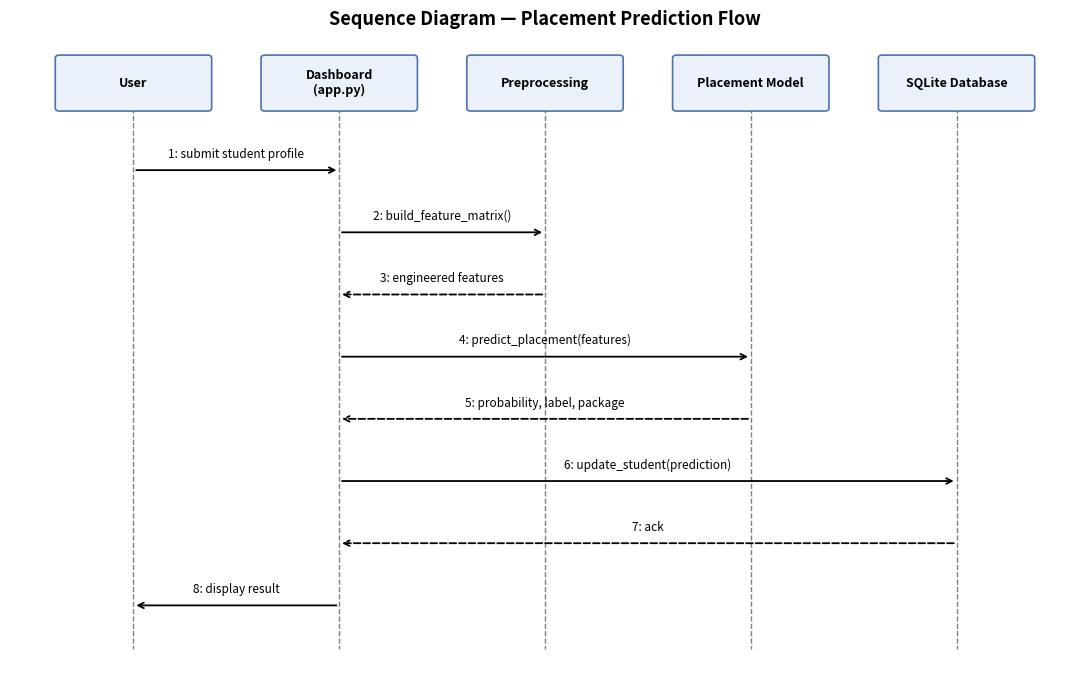

Reproduce this figure in Python.
try:
    import matplotlib  # type: ignore[import-not-found]
    matplotlib.use("Agg")
    import matplotlib.pyplot as plt  # type: ignore[import-not-found]
    import matplotlib.patches as patches  # type: ignore[import-not-found]
except ImportError as e:
    print(f"Error: matplotlib is not installed. Please install it using 'pip install matplotlib'. Details: {e}")
    exit(1)

actors = ["User", "Dashboard\n(app.py)", "Preprocessing", "Placement Model", "SQLite Database"]
x_positions = [0, 2.5, 5, 7.5, 10]

messages = [
    (0, 1, "1: submit student profile", False),
    (1, 2, "2: build_feature_matrix()", False),
    (2, 1, "3: engineered features", True),
    (1, 3, "4: predict_placement(features)", False),
    (3, 1, "5: probability, label, package", True),
    (1, 4, "6: update_student(prediction)", False),
    (4, 1, "7: ack", True),
    (1, 0, "8: display result", False),
]

n_steps = len(messages)
top_y = n_steps + 1
bottom_y = 0.3

fig, ax = plt.subplots(figsize=(11, 7))

# Lifeline boxes + dashed lines
for x, name in zip(x_positions, actors):
    ax.add_patch(patches.FancyBboxPatch(
        (x - 0.9, top_y), 1.8, 0.8,
        boxstyle="round,pad=0.05", linewidth=1.2,
        edgecolor="#4C72B0", facecolor="#EAF1FB"
    ))
    ax.text(x, top_y + 0.4, name, ha="center", va="center", fontsize=9, fontweight="bold")
    ax.plot([x, x], [top_y, bottom_y], linestyle="--", color="gray", linewidth=1, zorder=0)

# Arrows for each message, stepping down the page
for i, (src, dst, label, is_return) in enumerate(messages):
    y = top_y - 1 - i
    x_src, x_dst = x_positions[src], x_positions[dst]
    style = "->" if not is_return else "->"
    linestyle = "dashed" if is_return else "solid"
    ax.annotate(
        "", xy=(x_dst, y), xytext=(x_src, y),
        arrowprops=dict(arrowstyle="->", color="black", lw=1.3, linestyle=linestyle),
    )
    mid_x = (x_src + x_dst) / 2
    ax.text(mid_x, y + 0.15, label, ha="center", va="bottom", fontsize=8.5)

ax.set_xlim(-1.5, 11.5)
ax.set_ylim(bottom_y - 0.5, top_y + 1.2)
ax.axis("off")
ax.set_title("Sequence Diagram — Placement Prediction Flow", fontsize=13, fontweight="bold")

fig.tight_layout()
fig.savefig("sequence_diagram.png", dpi=150)
print("saved sequence_diagram.png")
